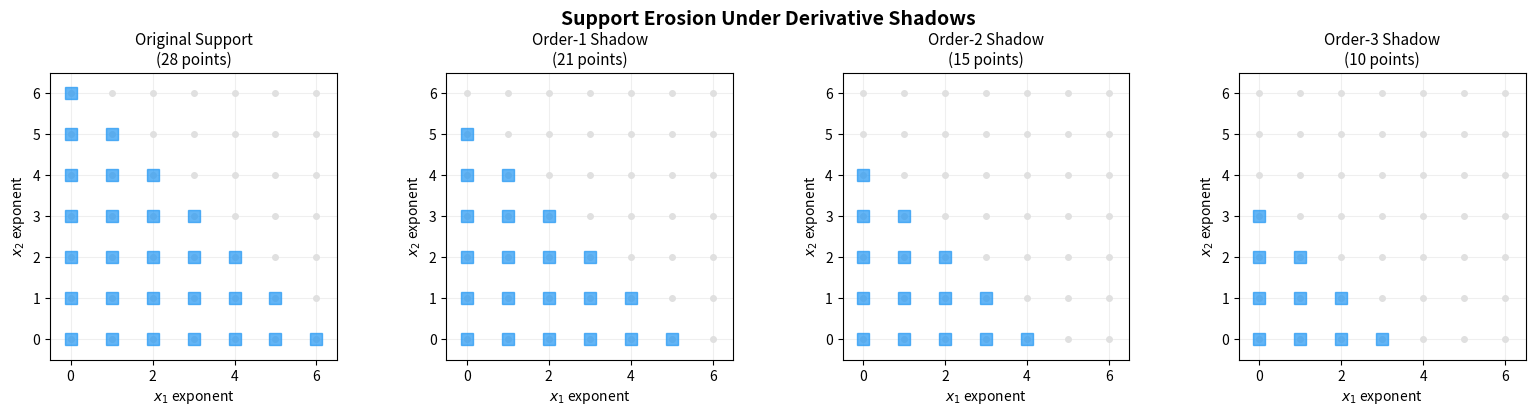
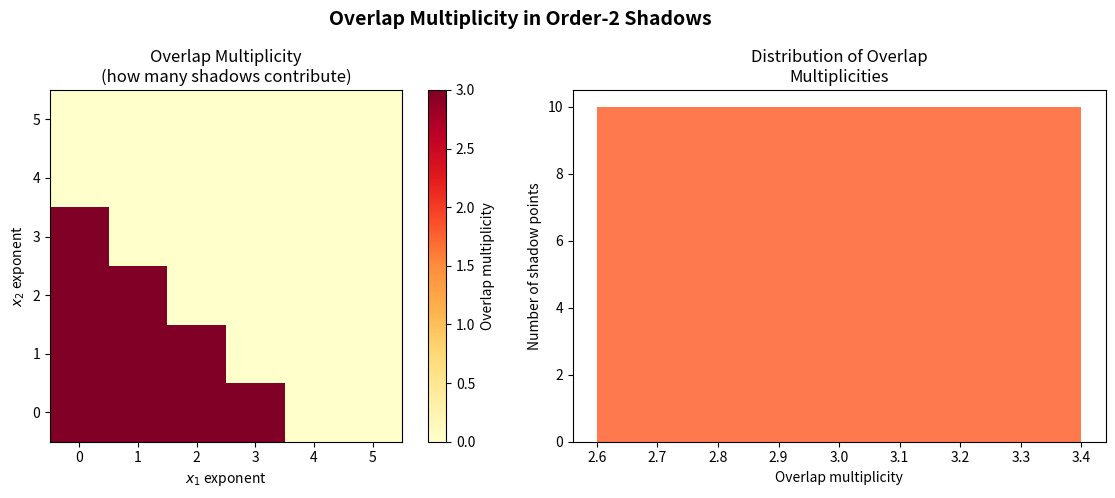
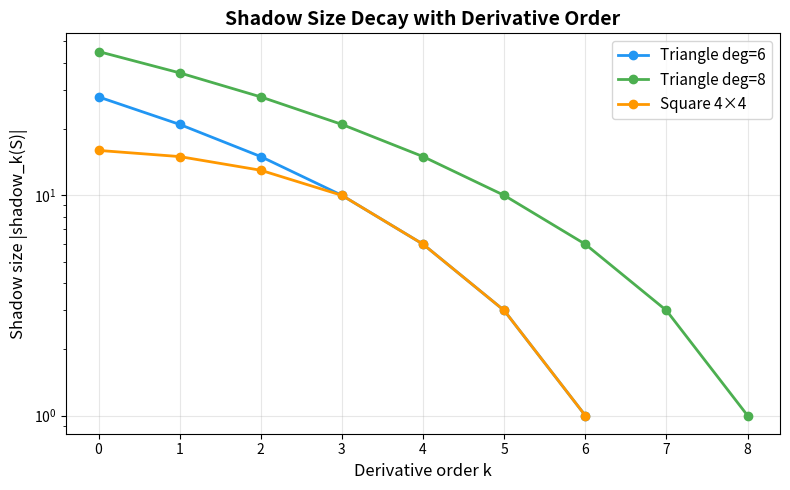

Here is the Python script that generated these plots, in order:
#!/usr/bin/env python3
"""
visualize_shadows.py — Visualization of k-shadow support erosion and overlap multiplicities.

Visualizes the core concepts from the Higher-Order Anti-Cancellation theorem:
1. Support erosion under derivative shadows (2D lattice view)
2. Overlap multiplicity heatmap
3. Shadow size decay across derivative orders

All functions are self-contained — no imports from local modules.
"""

import itertools
import matplotlib.pyplot as plt
import matplotlib.patches as mpatches
import numpy as np
from typing import Dict, List, Set, Tuple

ExponentVector = Tuple[int, ...]


# ============================================================
# Self-contained utility functions
# ============================================================

def deriv_multi_shadow(support: Set[ExponentVector],
                       m: ExponentVector) -> Set[ExponentVector]:
    shadow = set()
    for e in support:
        if all(e[i] >= m[i] for i in range(len(m))):
            shadow.add(tuple(e[i] - m[i] for i in range(len(m))))
    return shadow


def weighted_k_shadow(support: Set[ExponentVector],
                      active: Set[ExponentVector]) -> Set[ExponentVector]:
    result = set()
    for m in active:
        result |= deriv_multi_shadow(support, m)
    return result


def enumerate_multi_indices(n: int, k: int) -> List[ExponentVector]:
    if n == 0: return [()]
    if n == 1: return [(k,)]
    result = []
    for first in range(k + 1):
        for rest in enumerate_multi_indices(n - 1, k - first):
            result.append((first,) + rest)
    return result


def overlap_count(support: Set[ExponentVector],
                  active: Set[ExponentVector],
                  d: ExponentVector) -> int:
    n = len(d)
    count = 0
    for m in active:
        e = tuple(d[i] + m[i] for i in range(n))
        if e in support:
            count += 1
    return count


# ============================================================
# Figure 1: Support erosion in 2D
# ============================================================

def plot_support_erosion():
    """Show how derivative shadows erode a 2D polynomial support."""
    max_deg = 6
    support = set()
    for i in range(max_deg + 1):
        for j in range(max_deg + 1 - i):
            support.add((i, j))

    fig, axes = plt.subplots(1, 4, figsize=(16, 4))
    fig.suptitle("Support Erosion Under Derivative Shadows", fontsize=14, fontweight='bold')

    for idx, k in enumerate([0, 1, 2, 3]):
        ax = axes[idx]
        if k == 0:
            shadow = support
            title = f"Original Support\n({len(shadow)} points)"
        else:
            all_indices = set(enumerate_multi_indices(2, k))
            shadow = weighted_k_shadow(support, all_indices)
            title = f"Order-{k} Shadow\n({len(shadow)} points)"

        # Plot all lattice points
        for i in range(max_deg + 1):
            for j in range(max_deg + 1):
                ax.plot(i, j, 'o', color='#e0e0e0', markersize=4)

        # Plot shadow points
        if shadow:
            xs, ys = zip(*shadow)
            ax.plot(xs, ys, 's', color='#2196F3', markersize=8, alpha=0.7)

        ax.set_title(title, fontsize=11)
        ax.set_xlabel("$x_1$ exponent")
        ax.set_ylabel("$x_2$ exponent")
        ax.set_xlim(-0.5, max_deg + 0.5)
        ax.set_ylim(-0.5, max_deg + 0.5)
        ax.set_aspect('equal')
        ax.grid(True, alpha=0.2)

    plt.tight_layout()
    plt.savefig("shadow_erosion.png", dpi=150, bbox_inches='tight')
    print("Saved: shadow_erosion.png")


# ============================================================
# Figure 2: Overlap multiplicity heatmap
# ============================================================

def plot_overlap_heatmap():
    """Heatmap showing overlap multiplicity at each shadow point."""
    max_deg = 5
    support = set()
    for i in range(max_deg + 1):
        for j in range(max_deg + 1 - i):
            support.add((i, j))

    k = 2
    all_indices = set(enumerate_multi_indices(2, k))
    shadow = weighted_k_shadow(support, all_indices)

    fig, axes = plt.subplots(1, 2, figsize=(12, 5))
    fig.suptitle("Overlap Multiplicity in Order-2 Shadows", fontsize=14, fontweight='bold')

    # Heatmap
    ax = axes[0]
    grid = np.zeros((max_deg + 1, max_deg + 1))
    for d in shadow:
        count = overlap_count(support, all_indices, d)
        grid[d[1], d[0]] = count

    im = ax.imshow(grid, origin='lower', cmap='YlOrRd', aspect='equal',
                   extent=(-0.5, max_deg + 0.5, -0.5, max_deg + 0.5))
    plt.colorbar(im, ax=ax, label='Overlap multiplicity')
    ax.set_xlabel("$x_1$ exponent")
    ax.set_ylabel("$x_2$ exponent")
    ax.set_title("Overlap Multiplicity\n(how many shadows contribute)")

    # Distribution
    ax2 = axes[1]
    counts = [overlap_count(support, all_indices, d) for d in shadow]
    from collections import Counter
    count_dist = Counter(counts)
    multiplicities = sorted(count_dist.keys())
    frequencies = [count_dist[m] for m in multiplicities]
    ax2.bar(multiplicities, frequencies, color='#FF5722', alpha=0.8)
    ax2.set_xlabel("Overlap multiplicity")
    ax2.set_ylabel("Number of shadow points")
    ax2.set_title("Distribution of Overlap\nMultiplicities")

    plt.tight_layout()
    plt.savefig("overlap_heatmap.png", dpi=150, bbox_inches='tight')
    print("Saved: overlap_heatmap.png")


# ============================================================
# Figure 3: Shadow size decay
# ============================================================

def plot_shadow_decay():
    """Show how shadow size decreases with derivative order."""
    fig, ax = plt.subplots(figsize=(8, 5))

    configs = [
        ("Triangle deg=6", 6, 2),
        ("Triangle deg=8", 8, 2),
        ("Square 4×4", None, 2),
    ]

    colors = ['#2196F3', '#4CAF50', '#FF9800']

    for color, (label, deg, n) in zip(colors, configs):
        if "Square" in label:
            support = {(i, j) for i in range(4) for j in range(4)}
        else:
            support = set()
            for i in range(deg + 1):
                for j in range(deg + 1 - i):
                    support.add((i, j))

        sizes = [len(support)]
        max_k = min(8, max(sum(e) for e in support))
        for k in range(1, max_k + 1):
            all_indices = set(enumerate_multi_indices(n, k))
            shadow = weighted_k_shadow(support, all_indices)
            sizes.append(len(shadow))
            if len(shadow) == 0:
                break

        ks = list(range(len(sizes)))
        ax.plot(ks, sizes, 'o-', color=color, label=label,
                linewidth=2, markersize=6)

    ax.set_xlabel("Derivative order k", fontsize=12)
    ax.set_ylabel("Shadow size |shadow_k(S)|", fontsize=12)
    ax.set_title("Shadow Size Decay with Derivative Order",
                 fontsize=14, fontweight='bold')
    ax.legend(fontsize=11)
    ax.grid(True, alpha=0.3)
    ax.set_yscale('log')

    plt.tight_layout()
    plt.savefig("shadow_decay.png", dpi=150, bbox_inches='tight')
    print("Saved: shadow_decay.png")


# ============================================================
# Main
# ============================================================

if __name__ == "__main__":
    plot_support_erosion()
    plot_overlap_heatmap()
    plot_shadow_decay()
    print("\nAll visualizations saved.")
